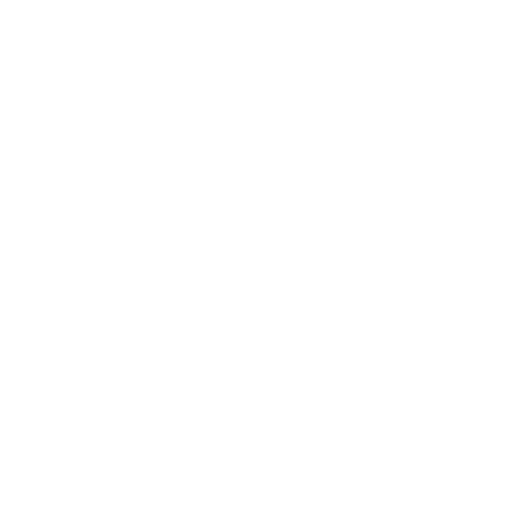
t = 0.00 s
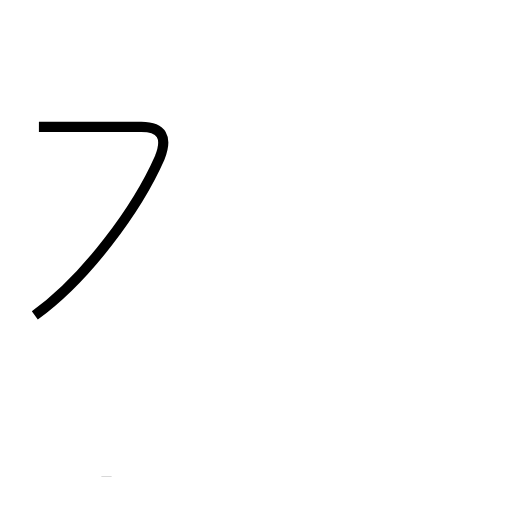
t = 1.03 s
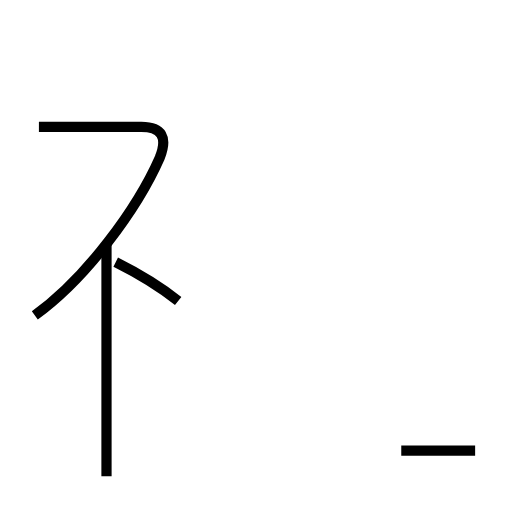
t = 2.14 s
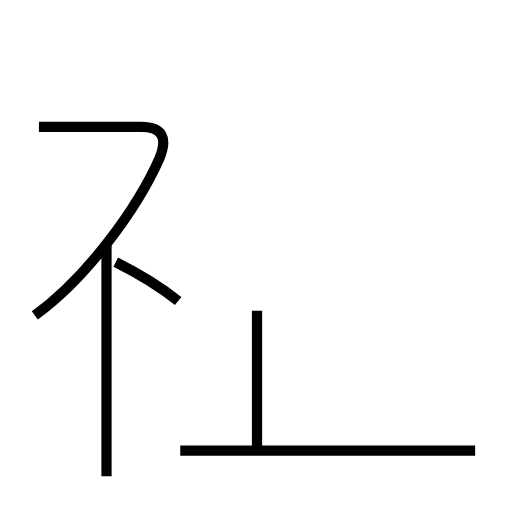
t = 3.20 s
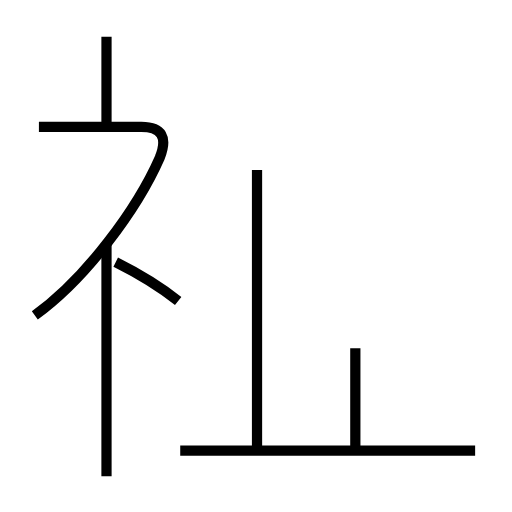
t = 4.17 s
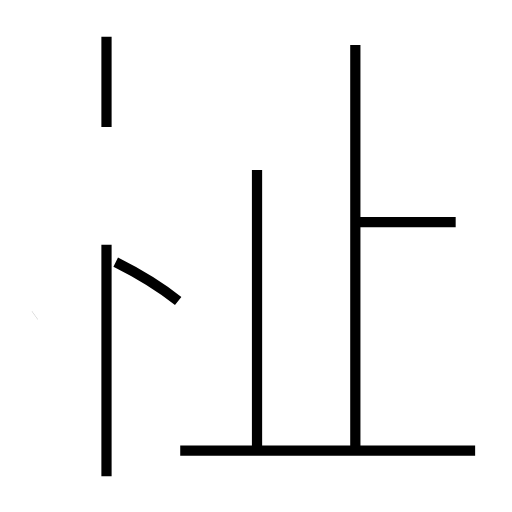
t = 5.35 s

The animated SVG that drew these frames (rendered in a browser with its animation timeline set to each time). Animation: 8 SMIL elements (animate=8); one cycle of 5.35 s.

<?xml version='1.0' encoding='utf-8'?>
<svg viewBox="0.0 -6.0 50.0 50.0" version="1.1" xmlns="http://www.w3.org/2000/svg"><rect x="-1000" y="-1000" width="2000" height="2000" stroke="white" fill="white" /><g style="fill:none;stroke:#000000;stroke-width:1"><path d="M 3.4 -13.2 C 8.4 -16.8 13.4 -23.6 15.6 -28.6 C 16.4 -30.6 15.8 -31.6 13.8 -31.6 L 3.8 -31.6 " transform="translate(0.0 38.0)" stroke-dasharray="34.351720303734965" stroke-dashoffset="34.351720303734965"><animate attributeName="stroke-dashoffset" from="34.351720303734965" to="0" dur="1.0305516091120488s" begin="0s; anim_end.end" fill="freeze" id="anim0" /></path><path d="M 10.4 2.5 L 10.4 -20.1 " transform="translate(0.0 38.0)" stroke-dasharray="22.6" stroke-dashoffset="22.6"><animate attributeName="stroke-dashoffset" from="22.6" to="0" dur="0.678s" begin="anim0.end" fill="freeze" id="anim1" /></path><path d="M 17.4 -14.6 C 15.4 -16.2 13.3 -17.4 11.3 -18.4 " transform="translate(0.0 38.0)" stroke-dasharray="7.200496836808872" stroke-dashoffset="7.200496836808872"><animate attributeName="stroke-dashoffset" from="7.200496836808872" to="0" dur="0.21601490510426616s" begin="anim1.end" fill="freeze" id="anim2" /></path><path d="M 46.4 0.0 L 17.6 0.0 " transform="translate(0.0 38.0)" stroke-dasharray="28.799999999999997" stroke-dashoffset="28.799999999999997"><animate attributeName="stroke-dashoffset" from="28.799999999999997" to="0" dur="0.8639999999999999s" begin="anim2.end" fill="freeze" id="anim3" /></path><path d="M 25.1 0.1 L 25.1 -27.4 " transform="translate(0.0 38.0)" stroke-dasharray="27.5" stroke-dashoffset="27.5"><animate attributeName="stroke-dashoffset" from="27.5" to="0" dur="0.825s" begin="anim3.end" fill="freeze" id="anim4" /></path><path d="M 10.4 -31.6 L 10.4 -40.4 " transform="translate(0.0 38.0)" stroke-dasharray="8.799999999999997" stroke-dashoffset="8.799999999999997"><animate attributeName="stroke-dashoffset" from="8.799999999999997" to="0" dur="0.2639999999999999s" begin="anim4.end" fill="freeze" id="anim5" /></path><path d="M 34.7 -0.1 L 34.7 -39.6 " transform="translate(0.0 38.0)" stroke-dasharray="39.5" stroke-dashoffset="39.5"><animate attributeName="stroke-dashoffset" from="39.5" to="0" dur="1.185s" begin="anim5.end" fill="freeze" id="anim6" /></path><path d="M 44.5 -22.3 L 35.0 -22.3" transform="translate(0.0 38.0)" stroke-dasharray="9.5" stroke-dashoffset="9.5"><animate attributeName="stroke-dashoffset" from="9.5" to="0" dur="0.285s" begin="anim6.end" fill="freeze" id="anim_end" /></path></g></svg>
